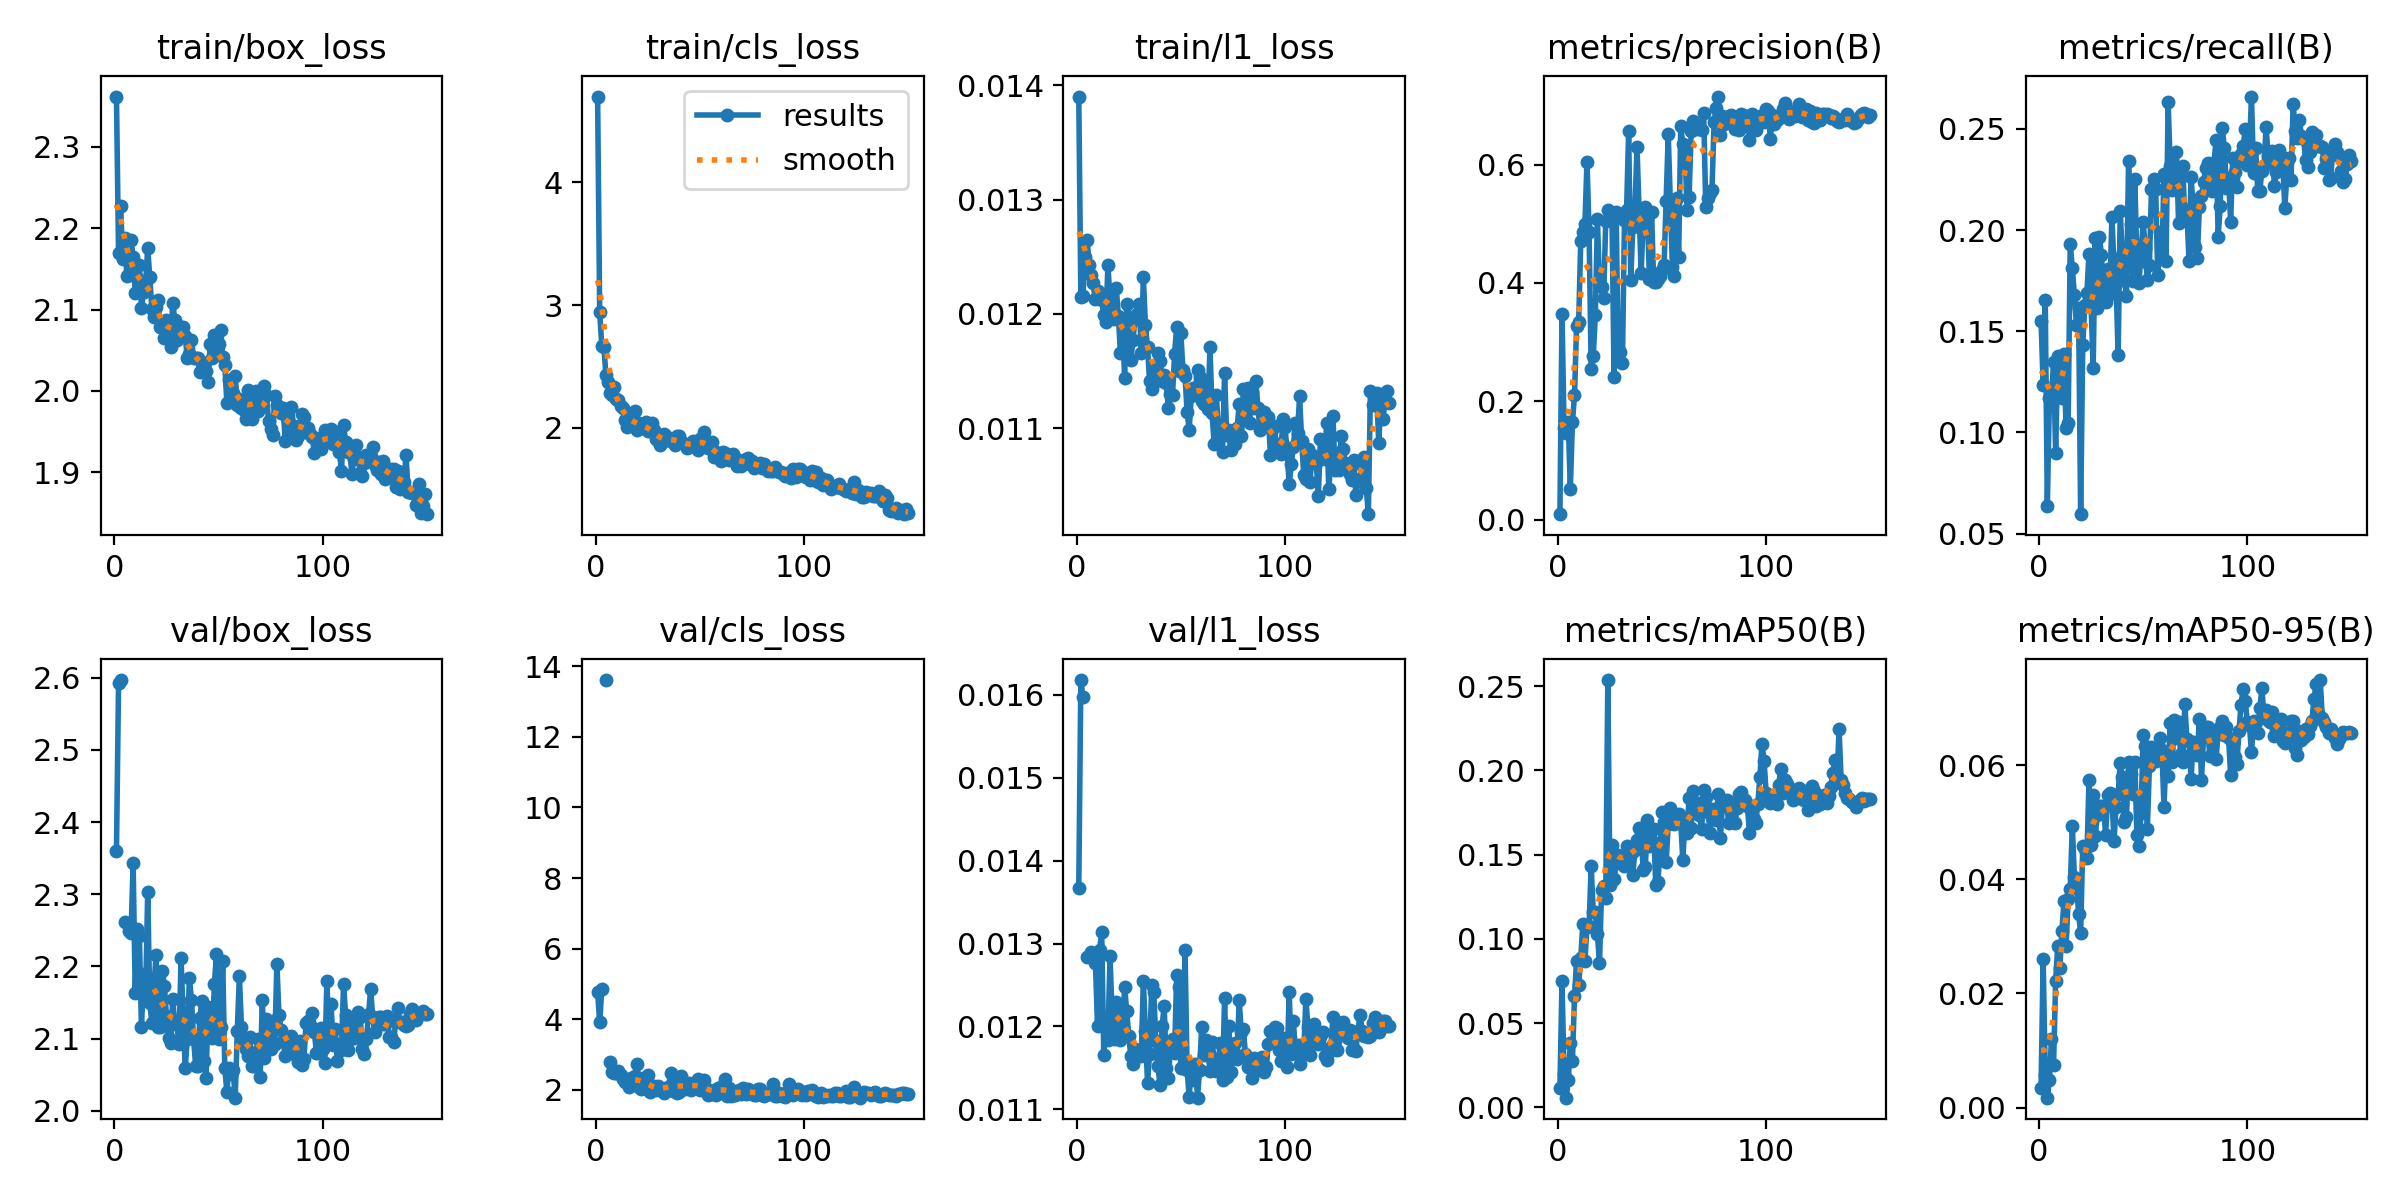

The data file committed next to this chart (first rows):
epoch, time, train/box_loss, train/cls_loss, train/l1_loss, metrics/precision(B), metrics/recall(B), metrics/mAP50(B), metrics/mAP50-95(B), val/box_loss, val/cls_loss, val/l1_loss, lr/pg0, lr/pg1, lr/pg2
1, 35.53, 2.362, 4.701, 0.0139, 0.00966, 0.1551, 0.01163, 0.00348, 2.36, 4.775, 0.01367, 0.0009119, 0.0009119, 0.06903
2, 45.14, 2.17, 2.941, 0.01215, 0.3483, 0.1236, 0.075, 0.02611, 2.592, 3.912, 0.01618, 0.001853, 0.001853, 0.03664
3, 55.91, 2.227, 2.667, 0.01216, 0.1543, 0.1656, 0.01964, 0.00568, 2.597, 4.854, 0.01597, 0.002781, 0.002781, 0.004231
4, 69.19, 2.162, 2.658, 0.0125, 0.1462, 0.06347, 0.00582, 0.00173, nan, nan, nan, 0.002803, 0.002803, 0.002803
5, 79.59, 2.188, 2.429, 0.01265, 0.1655, 0.117, 0.01613, 0.00477, 2.261, 13.61, 0.01284, 0.002785, 0.002785, 0.002785
6, 90.52, 2.141, 2.376, 0.01243, 0.05257, 0.1181, 0.03808, 0.01207, nan, nan, nan, 0.002766, 0.002766, 0.002766
7, 101.5, 2.144, 2.279, 0.01234, 0.1648, 0.1346, 0.02741, 0.00754, 2.249, 2.779, 0.0129, 0.002747, 0.002747, 0.002747
8, 113.2, 2.185, 2.266, 0.01227, 0.2101, 0.08989, 0.06606, 0.02219, 2.246, 2.5, 0.01287, 0.002728, 0.002728, 0.002728
9, 124.8, 2.165, 2.332, 0.01213, 0.3279, 0.1377, 0.08705, 0.02831, 2.343, 2.494, 0.01276, 0.002709, 0.002709, 0.002709
10, 133.7, 2.121, 2.234, 0.0122, 0.3342, 0.1337, 0.07272, 0.02443, 2.163, 2.471, 0.01201, 0.00269, 0.00269, 0.00269
11, 145.4, 2.139, 2.227, 0.01213, 0.4712, 0.1171, 0.08878, 0.03097, 2.252, 2.542, 0.01292, 0.002671, 0.002671, 0.002671
12, 158.6, 2.155, 2.174, 0.01212, 0.4863, 0.1386, 0.1089, 0.03619, 2.242, 2.426, 0.01314, 0.002652, 0.002652, 0.002652
13, 168.5, 2.102, 2.161, 0.01199, 0.4995, 0.102, 0.08696, 0.02825, 2.115, 2.319, 0.01166, 0.002633, 0.002633, 0.002633
14, 181.1, 2.122, 2.058, 0.01193, 0.605, 0.1044, 0.1071, 0.03661, 2.189, 2.222, 0.01209, 0.002615, 0.002615, 0.002615
15, 192.3, 2.133, 2.001, 0.01243, 0.4862, 0.1931, 0.1079, 0.0384, 2.162, 2.231, 0.01184, 0.002596, 0.002596, 0.002596
16, 205.5, 2.176, 2.067, 0.01212, 0.2547, 0.1814, 0.1432, 0.04939, 2.304, 2.075, 0.01285, 0.002577, 0.002577, 0.002577
17, 216.3, 2.14, 2.043, 0.01201, 0.2767, 0.1678, 0.1161, 0.04037, 2.149, 2.33, 0.01213, 0.002558, 0.002558, 0.002558
18, 225.4, 2.101, 2.041, 0.01196, 0.3455, 0.1532, 0.1158, 0.03988, 2.121, 2.164, 0.01185, 0.002539, 0.002539, 0.002539
19, 234.1, 2.091, 2.136, 0.01223, 0.5076, 0.1616, 0.1028, 0.03388, 2.173, 2.386, 0.01229, 0.00252, 0.00252, 0.00252
20, 245.9, 2.104, 1.979, 0.01198, 0.3963, 0.05958, 0.08563, 0.03066, 2.215, 2.723, 0.01216, 0.002501, 0.002501, 0.002501
21, 254.2, 2.112, 2.034, 0.01166, 0.3924, 0.1431, 0.1291, 0.04593, 2.117, 2.081, 0.01183, 0.002482, 0.002482, 0.002482
22, 263.2, 2.079, 2.009, 0.01195, 0.3745, 0.1628, 0.1317, 0.04531, 2.117, 2.037, 0.01188, 0.002464, 0.002464, 0.002464
23, 273.2, 2.082, 1.998, 0.01144, 0.5055, 0.169, 0.1244, 0.04375, 2.194, 2.347, 0.01248, 0.002445, 0.002445, 0.002445
24, 282, 2.065, 2.045, 0.01209, 0.5229, 0.1883, 0.2537, 0.05744, 2.173, 2.235, 0.01219, 0.002426, 0.002426, 0.002426
25, 291.9, 2.087, 1.969, 0.01197, 0.52, 0.1635, 0.1322, 0.04601, 2.132, 2.425, 0.01188, 0.002407, 0.002407, 0.002407
26, 303.2, 2.065, 1.994, 0.0116, 0.5078, 0.1318, 0.1558, 0.05477, 2.101, 1.942, 0.01164, 0.002388, 0.002388, 0.002388
27, 312.3, 2.054, 2.041, 0.01177, 0.2409, 0.1963, 0.1354, 0.04761, 2.094, 1.997, 0.01155, 0.002369, 0.002369, 0.002369
28, 322.8, 2.108, 1.983, 0.01196, 0.5205, 0.1613, 0.145, 0.05128, 2.155, 2.118, 0.01173, 0.00235, 0.00235, 0.00235
29, 334.2, 2.087, 1.907, 0.012, 0.2688, 0.1967, 0.15, 0.05285, 2.12, 1.991, 0.01164, 0.002331, 0.002331, 0.002331
30, 344.5, 2.062, 1.902, 0.01209, 0.2839, 0.1877, 0.1467, 0.05282, 2.12, 2.117, 0.01172, 0.002313, 0.002313, 0.002313
31, 355, 2.074, 1.856, 0.01166, 0.265, 0.1661, 0.1457, 0.05267, 2.092, 1.998, 0.01164, 0.002294, 0.002294, 0.002294
32, 365.3, 2.078, 1.884, 0.01232, 0.5068, 0.1643, 0.1436, 0.04785, 2.212, 2.001, 0.01255, 0.002275, 0.002275, 0.002275
33, 373, 2.078, 1.944, 0.0119, 0.523, 0.1808, 0.1554, 0.05476, 2.132, 1.928, 0.01194, 0.002256, 0.002256, 0.002256
34, 382.5, 2.068, 1.933, 0.01171, 0.6558, 0.1686, 0.1542, 0.0552, 2.059, 2.018, 0.01132, 0.002237, 0.002237, 0.002237
35, 390.9, 2.04, 1.895, 0.01141, 0.4056, 0.2064, 0.1505, 0.05458, 2.099, 2.087, 0.01167, 0.002218, 0.002218, 0.002218
36, 400.5, 2.045, 1.893, 0.01134, 0.4948, 0.1829, 0.1379, 0.04668, 2.183, 2.468, 0.0125, 0.002199, 0.002199, 0.002199
37, 410.8, 2.063, 1.901, 0.01143, 0.5249, 0.1737, 0.1531, 0.0527, 2.154, 1.982, 0.01241, 0.00218, 0.00218, 0.00218
38, 418.7, 2.041, 1.857, 0.01153, 0.6291, 0.1381, 0.1588, 0.05503, 2.1, 2.188, 0.01182, 0.002162, 0.002162, 0.002162
39, 429, 2.04, 1.93, 0.01166, 0.5242, 0.2095, 0.166, 0.06039, 2.063, 1.921, 0.01152, 0.002143, 0.002143, 0.002143
40, 438.1, 2.04, 1.934, 0.01159, 0.4168, 0.1876, 0.1617, 0.05802, 2.061, 1.936, 0.01129, 0.002124, 0.002124, 0.002124
41, 447.6, 2.023, 1.886, 0.01141, 0.5091, 0.1752, 0.141, 0.05015, 2.128, 2.399, 0.012, 0.002105, 0.002105, 0.002105
42, 457.6, 2.036, 1.876, 0.01147, 0.5281, 0.1675, 0.1427, 0.05091, 2.152, 2.189, 0.01225, 0.002086, 0.002086, 0.002086
43, 465.7, 2.033, 1.862, 0.0114, 0.51, 0.234, 0.1709, 0.06065, 2.069, 2.039, 0.0115, 0.002067, 0.002067, 0.002067
44, 475.3, 2.024, 1.833, 0.01118, 0.4069, 0.2032, 0.1553, 0.05852, 2.046, 2.047, 0.01138, 0.002048, 0.002048, 0.002048
45, 484.5, 2.011, 1.841, 0.0113, 0.5199, 0.1749, 0.158, 0.05493, 2.144, 2.207, 0.01173, 0.002029, 0.002029, 0.002029
46, 495.9, 2.058, 1.85, 0.01129, 0.4012, 0.2251, 0.165, 0.06067, 2.112, 1.989, 0.01185, 0.002011, 0.002011, 0.002011
47, 506.9, 2.041, 1.891, 0.01165, 0.4009, 0.1841, 0.1322, 0.04776, 2.101, 2.114, 0.01168, 0.001992, 0.001992, 0.001992
48, 518.4, 2.068, 1.875, 0.01189, 0.4071, 0.1741, 0.1339, 0.04582, 2.176, 2.165, 0.01262, 0.001973, 0.001973, 0.001973
49, 528, 2.047, 1.819, 0.0115, 0.4116, 0.1892, 0.1507, 0.05173, 2.217, 2.3, 0.01248, 0.001954, 0.001954, 0.001954
50, 536.7, 2.057, 1.908, 0.01183, 0.4219, 0.2039, 0.1753, 0.06525, 2.1, 1.99, 0.0115, 0.001935, 0.001935, 0.001935
51, 547.2, 2.075, 1.905, 0.01151, 0.4306, 0.1913, 0.1695, 0.06333, 2.116, 2.183, 0.0115, 0.001916, 0.001916, 0.001916
52, 558.7, 2.041, 1.966, 0.01146, 0.5382, 0.1752, 0.1455, 0.04882, 2.208, 2.277, 0.01292, 0.001897, 0.001897, 0.001897
53, 567.5, 2.032, 1.861, 0.01114, 0.6509, 0.1828, 0.1682, 0.05985, 2.059, 1.964, 0.01148, 0.001878, 0.001878, 0.001878
54, 577, 1.985, 1.831, 0.01099, 0.5355, 0.2205, 0.1776, 0.06318, 2.026, 1.864, 0.01115, 0.00186, 0.00186, 0.00186
55, 585.3, 2.013, 1.844, 0.01128, 0.4266, 0.2254, 0.1722, 0.06235, 2.06, 2.009, 0.01154, 0.001841, 0.001841, 0.001841
56, 595.9, 2.005, 1.881, 0.01135, 0.4125, 0.2204, 0.1682, 0.06075, 2.051, 1.884, 0.01135, 0.001822, 0.001822, 0.001822
57, 606.2, 1.997, 1.764, 0.01133, 0.5431, 0.1776, 0.1727, 0.06269, 2.056, 1.932, 0.01155, 0.001803, 0.001803, 0.001803
58, 614.5, 2.018, 1.797, 0.01151, 0.4434, 0.1988, 0.1742, 0.06473, 2.018, 1.871, 0.01114, 0.001784, 0.001784, 0.001784
59, 624.7, 1.983, 1.759, 0.01145, 0.6645, 0.1857, 0.1693, 0.06276, 2.111, 2.058, 0.01148, 0.001765, 0.001765, 0.001765
60, 633.2, 1.99, 1.724, 0.01124, 0.6341, 0.2276, 0.1468, 0.05274, 2.186, 2.094, 0.01199, 0.001746, 0.001746, 0.001746
... 90 more rows
